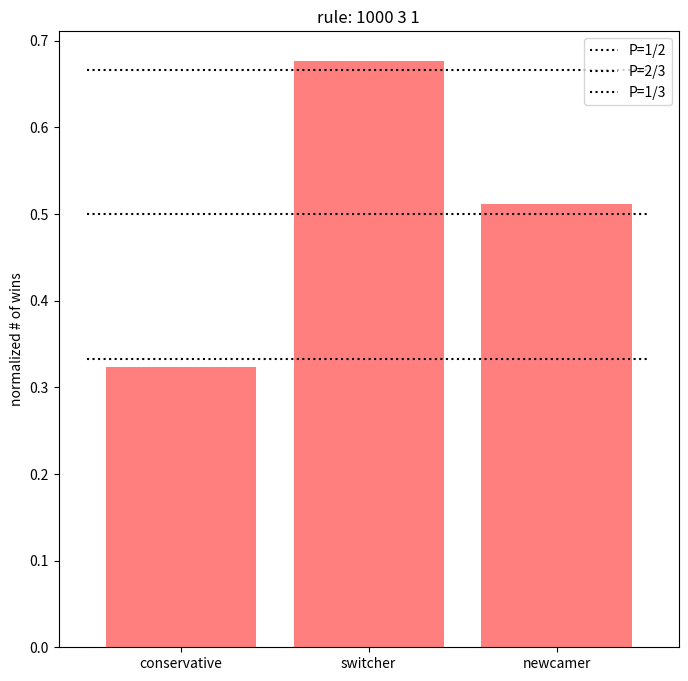

Write the Python code that produced this figure.
#!/usr/bin/env python3
# -*- coding: utf-8 -*-
"""
Created on Wed Nov 30 16:28:59 2022

@author: federicoastori
"""

import numpy as np
import random
import matplotlib.pyplot as plt

plt.rcParams['figure.figsize'] = [8, 8]

#N=1000
#n_door=3
#n_win_door=1
#n_open=1



def Selectrandom(names):
    return (random.choice(names))

def TheGoatGame(N,n_door,n_win_door, n_open):

    win=[]
    n_win_conservative=0
    n_win_switcher=0
    n_win_newcamer=0
    n_loss=0
    
    
    for temp in range(N):
        door=np.linspace(0,0,n_door,dtype=int) # GOAT
        
        winning_door=np.random.random_integers(0,n_door-1,n_win_door) 
        
        door[winning_door]=1 # CAR
        
        
        player_1=np.random.random_integers(0,n_door-1,n_win_door) # choosen door by the player 1
        #player_2=np.random.random_integers(0,n_door-1,n_win_door) # choosen door by the player 2
        
        #prob_win_player_1=n_win_door/n_door # the P that the first playe win is 1/3
        #prob_win_player_2=n_win_door/n_door # the P that the second player win is 1/3
        
        
        loosing_door=[]
        # Here, I find the doors that contains a goat
        for i in range(n_door):
            if door[i]==0:
                loosing_door.append(i)
        
        opened_door=[]
        for u in range(n_open):
            opened_door.append(Selectrandom(loosing_door))    # index of the opened door in the loosing_door list
        remaining_door=[]
        
        
        for j in range(n_door):
            if j!=opened_door[0]:
                remaining_door.append(door[j])
                
        conservative=player_1
        switcher=player_1
        newcamer=Selectrandom(remaining_door)
        
        while switcher==player_1:
            switcher=Selectrandom(remaining_door) 
        
    
        winner=[]
        
        if conservative==winning_door:
            winner.append('conservative')
            n_win_conservative+=1
        else:
            winner.append('switcher')
            n_win_switcher+=1
        
        if newcamer==switcher:
            winner.append('newcamer')
            n_win_newcamer+=1
        
        
    plt.bar(['conservative','switcher','newcamer'], [n_win_conservative/N,n_win_switcher/N,n_win_newcamer/N],alpha=0.5, color='red')
    plt.ylabel('normalized # of wins')
    plt.hlines(0.5,-0.5,2.5, label=r'P=1/2', colors='black', linestyles='dotted')
    plt.hlines(0.6666,-0.5,2.5, label=r'P=2/3',colors='black', linestyles='dotted')
    plt.hlines(0.333,-0.5,2.5,label=r'P=1/3',colors='black', linestyles='dotted')
    plt.legend(loc='best')
    plt.title('rule: %1.0f %1.0f %1.0f' %  (N,n_door,n_win_door))
    
TheGoatGame(1000, 3, 1, 1)